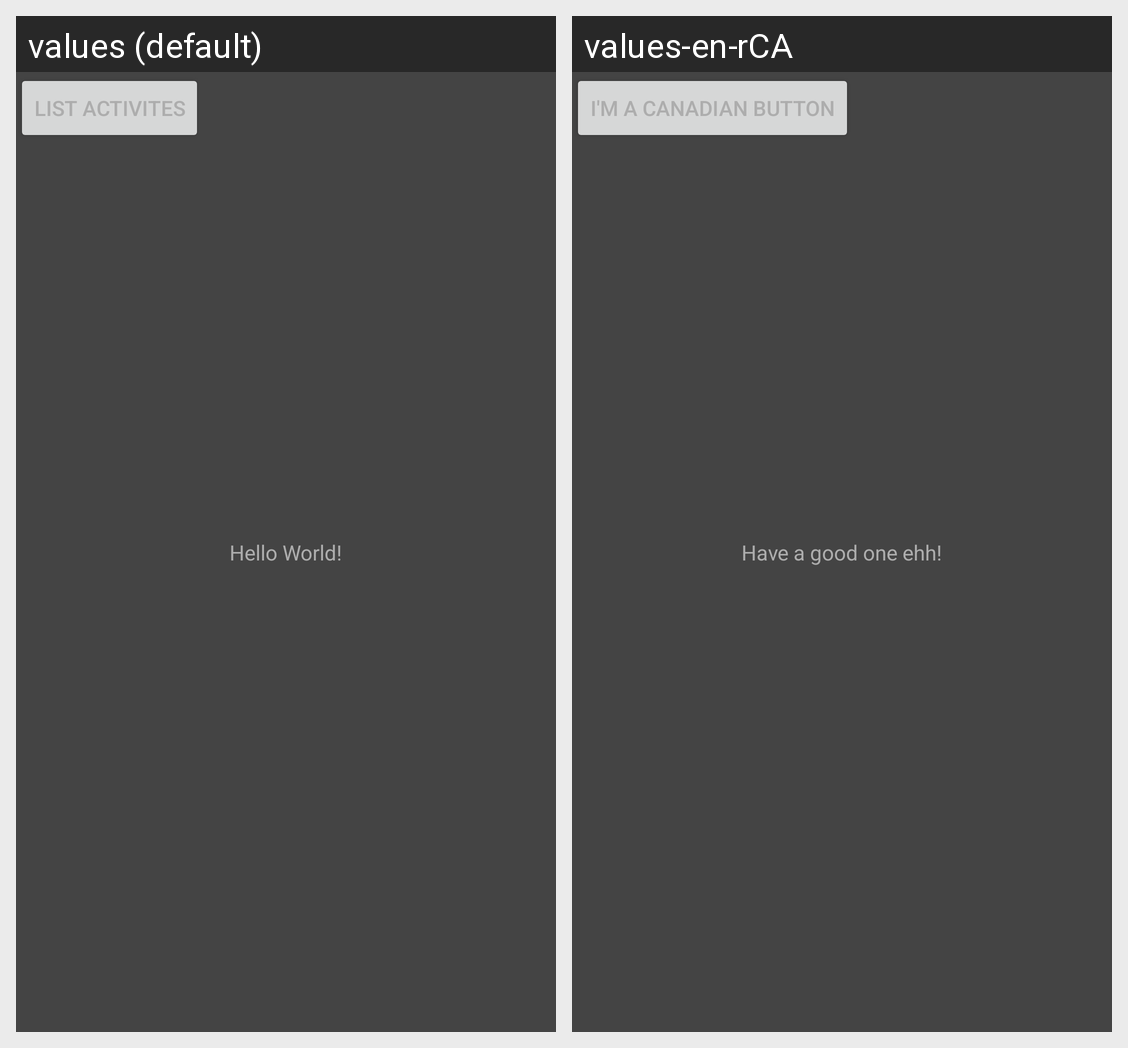

This grid shows one Android layout under two languages. Give, for every string resource on the screen, its name, the default text and each shown locale's text.
Android screen res/layout/activity_start.xml rendered under 2 locales, left to right: values (default), values-en-rCA. Device: Nexus 5 (rendered at 1080×1920; each locale shown at half size, 540×960, under a caption strip naming it); theme AppTheme.
Strings drawn on this screen, with the default value and each locale's value (text and hints the layout hard-codes, and strings that could not be matched under every locale, appear in the picture but are not listed):

hello_message
  values: Hello World!
  values-en-rCA: Have a good one ehh!

button_text
  values: LIST ACTIVITES
  values-en-rCA: I'm a Canadian button
